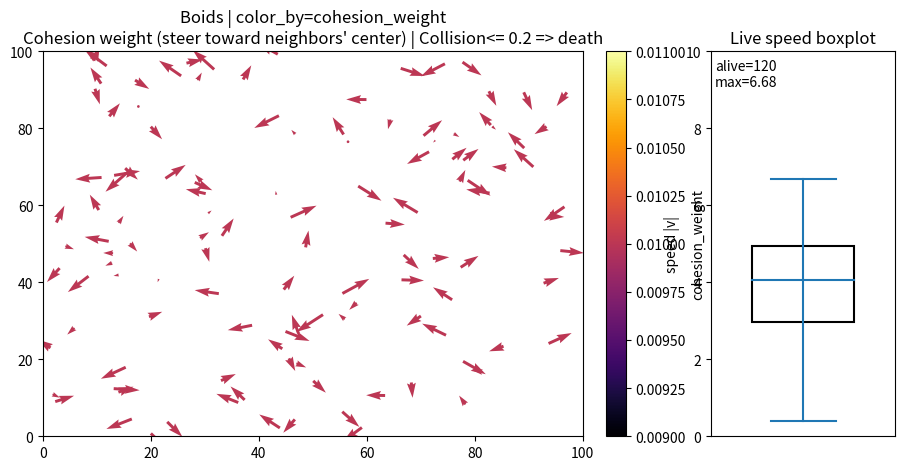

Generate this figure with matplotlib:
import numpy as np
import matplotlib.pyplot as plt
from matplotlib.animation import FuncAnimation
from matplotlib.colors import Normalize
from matplotlib import cm
import matplotlib.patches as patches
from matplotlib.lines import Line2D
import matplotlib as mpl


# -----------------------------
# Global settings
# -----------------------------
NUM_BOIDS = 120
WIDTH, HEIGHT = 100, 100
MAX_SPEED = 10
MIN_SPEED = 0.01

# 进化/初始化的参数范围（可按需调整）
# 可以一步一步固定着看
ATTR_NAMES = [
    "alignment_weight",
    "cohesion_weight",
    "separation_weight",
    "neighbor_radius",
    "separation_radius",
]
ATTR_RANGES = {
    "alignment_weight": (0.05, 0.05),
    "cohesion_weight": (0.01, 0.01),
    "separation_weight": (0.1, 0.1),
    "neighbor_radius": (10.0, 10.0),
    "separation_radius": (4.0, 4.0),
}

# 碰撞死亡阈值：距离 <= 1.0 撞死
COLLISION_DIST = 0.2

# 可视化：选择用哪个属性上色（五选一）
COLOR_BY = "cohesion_weight"   # 可以设置为 'alignment_weight', 'cohesion_weight', 'separation_weight', 'neighbor_radius', 'separation_radius'


def limit_speed(min_speed, v, max_speed):
    speed = np.linalg.norm(v)
    if speed > max_speed and speed > 1e-12:
        return v / speed * max_speed
    if speed < min_speed and speed > 1e-12:
        return v / speed * min_speed
    return v


def random_attrs(n, rng):
    """随机初始化每只鸟的个体属性 attrs: (n,5)"""
    cols = []
    for name in ATTR_NAMES:
        lo, hi = ATTR_RANGES[name]
        cols.append(rng.uniform(lo, hi, size=n))
    return np.column_stack(cols)


class BoidsSim:
    def __init__(self, n=NUM_BOIDS, seed=None,
                 init_from=None,
                 autosave_path=None,
                 autosave_meta=None):
        """
        init_from:
          - None: 随机初始化 positions/velocities/attrs
          - dict: 来自 load_population() 的字典，直接用其中的状态
        autosave_path:
          - 关闭窗口时自动存档（npz）
        """
        self.n = n
        self.rng = np.random.default_rng(seed)

        if init_from is None:
            self.positions = self.rng.random((n, 2)) * np.array([WIDTH, HEIGHT], dtype=float)
            self.velocities = (self.rng.random((n, 2)) - 0.5) * MAX_SPEED
            self.attrs = random_attrs(n, self.rng)
            self.alive = np.ones(n, dtype=bool)
            self.lifespan = np.zeros(n, dtype=np.int32)
            self.meta = {"generation": 0}
        else:
            self.positions = init_from["positions"].copy()
            self.velocities = init_from["velocities"].copy()
            self.attrs = init_from["attrs"].copy()
            self.alive = init_from["alive"].copy()
            self.lifespan = init_from["lifespan"].copy()
            self.meta = dict(init_from.get("meta", {}))

        self.frame = 0
        self.autosave_path = autosave_path
        self.autosave_meta = autosave_meta if autosave_meta is not None else {}

    def step(self):
        """单步更新（只对 alive 的鸟计算邻居/速度/位置），然后做碰撞检测并更新死亡。"""
        new_vel = self.velocities.copy()

        alive_idx = np.where(self.alive)[0]
        if len(alive_idx) == 0:
            self.frame += 1
            return

        # 速度更新：对每个活鸟 i，扫描其他活鸟作为邻居
        for i in alive_idx:
            pos_i = self.positions[i]
            vel_i = self.velocities[i]
            a_w, c_w, s_w, n_r, s_r = self.attrs[i]

            alignment = np.zeros(2, dtype=float)
            cohesion = np.zeros(2, dtype=float)
            separation = np.zeros(2, dtype=float)
            count = 0

            for j in alive_idx:
                if i == j:
                    continue
                offset = self.positions[j] - pos_i
                dist = np.linalg.norm(offset)
                if dist < n_r:
                    alignment += self.velocities[j]
                    cohesion += self.positions[j]
                    if dist < s_r:
                        # 避免 dist=0 的数值问题
                        if dist > 1e-12:
                            separation -= offset / dist
                    count += 1

            if count > 0:
                dist = np.linalg.norm(alignment)
                alignment = alignment / count - vel_i
                cohesion = cohesion / count - pos_i # 位置的均值减去自己位置，指向前进方向

            vel_i = vel_i + a_w * alignment + c_w * cohesion + s_w * separation
            vel_i = limit_speed(MIN_SPEED, vel_i, MAX_SPEED)
            new_vel[i] = vel_i

        # 位置更新（死鸟不动）
        self.positions[self.alive] = (self.positions[self.alive] + new_vel[self.alive]) % np.array([WIDTH, HEIGHT])
        self.velocities[self.alive] = new_vel[self.alive]

        # 生存帧数累加
        self.lifespan[self.alive] += 1

        # 碰撞检测（距离 <= COLLISION_DIST 的两只活鸟都死亡）
        # self._apply_collisions()

        self.frame += 1

    def _apply_collisions(self):
        alive_idx = np.where(self.alive)[0]
        if len(alive_idx) < 2:
            return

        d2_thr = COLLISION_DIST ** 2
        # O(K^2) 碰撞检测：K=活鸟数量，N=120 时可接受
        for ii in range(len(alive_idx)):
            i = alive_idx[ii]
            if not self.alive[i]:
                continue
            pi = self.positions[i]
            for jj in range(ii + 1, len(alive_idx)):
                j = alive_idx[jj]
                if not self.alive[j]:
                    continue
                pj = self.positions[j]
                dx, dy = (pj - pi)
                if (dx * dx + dy * dy) <= d2_thr:
                    self.alive[i] = False
                    self.alive[j] = False

                    # 可选：死后速度清零，避免显示箭头残留
                    self.velocities[i] = 0.0
                    self.velocities[j] = 0.0
    
    def alive_count(self):
        return int(self.alive.sum())

    def all_dead(self):
        return self.alive_count() == 0
    
    def run_animation(self, frames=600, interval=20, color_by=COLOR_BY, stride=1):
        """
        frames: 最大模拟步数（max_steps），注意现在语义是“模拟步上限”，不是“回调次数”
        stride: 跳帧步长；stride=10 表示每显示一帧，模拟推进 10 步
        """
        # 颜色映射基于 attrs 的某一列；死鸟 alpha=0
        col_idx = ATTR_NAMES.index(color_by)
        v = self.attrs[:, col_idx]
        norm = Normalize(vmin=float(v.min()), vmax=float(v.max()))
        cmap = cm.inferno

        # --- 1x2 子图布局（左：boids，右：速度箱型图）---
        fig, (ax, ax_box) = plt.subplots(
            1, 2, figsize=(11, 5),
            gridspec_kw={"width_ratios": [3.2, 1.0]}
        )

        # --- 左图：boids ---
        ax.set_xlim(0, WIDTH)
        ax.set_ylim(0, HEIGHT)

        # 颜色意义说明（你可以按需微调文字）
        meaning_map = {
            "alignment_weight": "Alignment weight (steer to match neighbors' velocity)",
            "cohesion_weight": "Cohesion weight (steer toward neighbors' center)",
            "separation_weight": "Separation weight (steer away to avoid crowding)",
            "neighbor_radius": "Neighbor radius (perception range)",
            "separation_radius": "Separation radius (repulsion range)",
        }
        meaning = meaning_map.get(color_by, color_by)

        ax.set_title(f"Boids | color_by={color_by}\n{meaning} | Collision<= {COLLISION_DIST} => death")

        colors = cmap(norm(v))
        colors[:, 3] = self.alive.astype(float)

        quiver = ax.quiver(
            self.positions[:, 0], self.positions[:, 1],
            self.velocities[:, 0], self.velocities[:, 1],
            color=colors, angles='xy', scale_units='xy', scale=1
        )

        # --- 新增：颜色标尺（colorbar）---
        # 用 ScalarMappable 挂上 norm+cmap，给 colorbar 用
        sm = mpl.cm.ScalarMappable(norm=norm, cmap=cmap)
        sm.set_array([])  # Matplotlib 需要一个 array 占位

        cbar = fig.colorbar(sm, ax=ax, fraction=0.046, pad=0.04)
        cbar.set_label(f"{color_by}", rotation=90)
        # 如需更明确，可把 meaning 放到 label：
        # cbar.set_label(f"{color_by} - {meaning}", rotation=90)
    
    
        # --- 右图：速度箱型图（仅活鸟）---
        ax_box.set_title("Live speed boxplot")
        ax_box.set_xlim(0, 1)
        ax_box.set_ylim(0, MAX_SPEED)
        ax_box.set_xticks([])
        ax_box.set_ylabel("speed |v|")

        x_center = 0.5
        box_width = 0.55
        cap_width = 0.35

        box_rect = patches.Rectangle(
            (x_center - box_width / 2, 0.0), box_width, 0.0,
            fill=False, linewidth=1.5
        )
        ax_box.add_patch(box_rect)

        median_line = Line2D(
            [x_center - box_width / 2, x_center + box_width / 2],
            [0.0, 0.0],
            linewidth=1.5
        )
        whisker_line = Line2D([x_center, x_center], [0.0, 0.0], linewidth=1.5)
        cap_low = Line2D([x_center - cap_width / 2, x_center + cap_width / 2], [0.0, 0.0], linewidth=1.5)
        cap_high = Line2D([x_center - cap_width / 2, x_center + cap_width / 2], [0.0, 0.0], linewidth=1.5)

        ax_box.add_line(median_line)
        ax_box.add_line(whisker_line)
        ax_box.add_line(cap_low)
        ax_box.add_line(cap_high)

        stats_text = ax_box.text(0.02, 0.98, "", transform=ax_box.transAxes, va="top")

        def _update_speed_box():
            alive_idx = np.where(self.alive)[0]
            if len(alive_idx) == 0:
                box_rect.set_y(0.0); box_rect.set_height(0.0)
                median_line.set_ydata([0.0, 0.0])
                whisker_line.set_ydata([0.0, 0.0])
                cap_low.set_ydata([0.0, 0.0])
                cap_high.set_ydata([0.0, 0.0])
                stats_text.set_text("alive=0")
                return

            speeds = np.linalg.norm(self.velocities[alive_idx], axis=1)
            vmin = float(speeds.min())
            vmax = float(speeds.max())
            q1, med, q3 = np.percentile(speeds, [25, 50, 75])

            box_rect.set_y(float(q1))
            box_rect.set_height(float(q3 - q1))
            median_line.set_ydata([float(med), float(med)])

            # whisker 用 min/max（如需 Tukey whisker 再改）
            whisker_line.set_ydata([vmin, vmax])
            cap_low.set_ydata([vmin, vmin])
            cap_high.set_ydata([vmax, vmax])

            stats_text.set_text(f"alive={len(alive_idx)}\nmax={vmax:.2f}")

        # 可选：窗口关闭自动存档
        if self.autosave_path is not None:
            def _on_close(_evt):
                self.save(self.autosave_path)
                print(f"[autosave] saved to {self.autosave_path}")
            fig.canvas.mpl_connect("close_event", _on_close)

        # 关键：把 FuncAnimation 的 frames 变成“要显示的模拟步编号”
        # 这样 stride 就是“跳帧查看”的控制旋钮
        step_targets = range(0, int(frames) + 1, int(stride))

        def animate(step_target):
            # 将模拟推进到指定步：lifespan 更新发生在 self.step() 内，因此与 step_target 同步
            while self.frame < step_target and not self.all_dead():
                self.step()

            # 更新 boids
            quiver.set_offsets(self.positions)
            quiver.set_UVC(self.velocities[:, 0], self.velocities[:, 1])

            colors = cmap(norm(v))
            colors[:, 3] = self.alive.astype(float)
            quiver.set_color(colors)

            # 更新箱型图
            _update_speed_box()

            return (quiver, box_rect, median_line, whisker_line, cap_low, cap_high, stats_text)

        ani = FuncAnimation(fig, animate, frames=step_targets, interval=interval, blit=True)
        plt.show()
   

# -----------------------------
# Example workflows
# -----------------------------
if __name__ == "__main__":
    # ====== 1) 跑第0代：随机初始化，关闭窗口后自动存档 ======
    sim0 = BoidsSim(
        n=NUM_BOIDS,
        seed=42,
        init_from=None,
        autosave_path="gen0.npz",
        autosave_meta={"generation": 0}
    )
    sim0.run_animation(frames=8000, interval=1, stride=1,color_by=COLOR_BY)